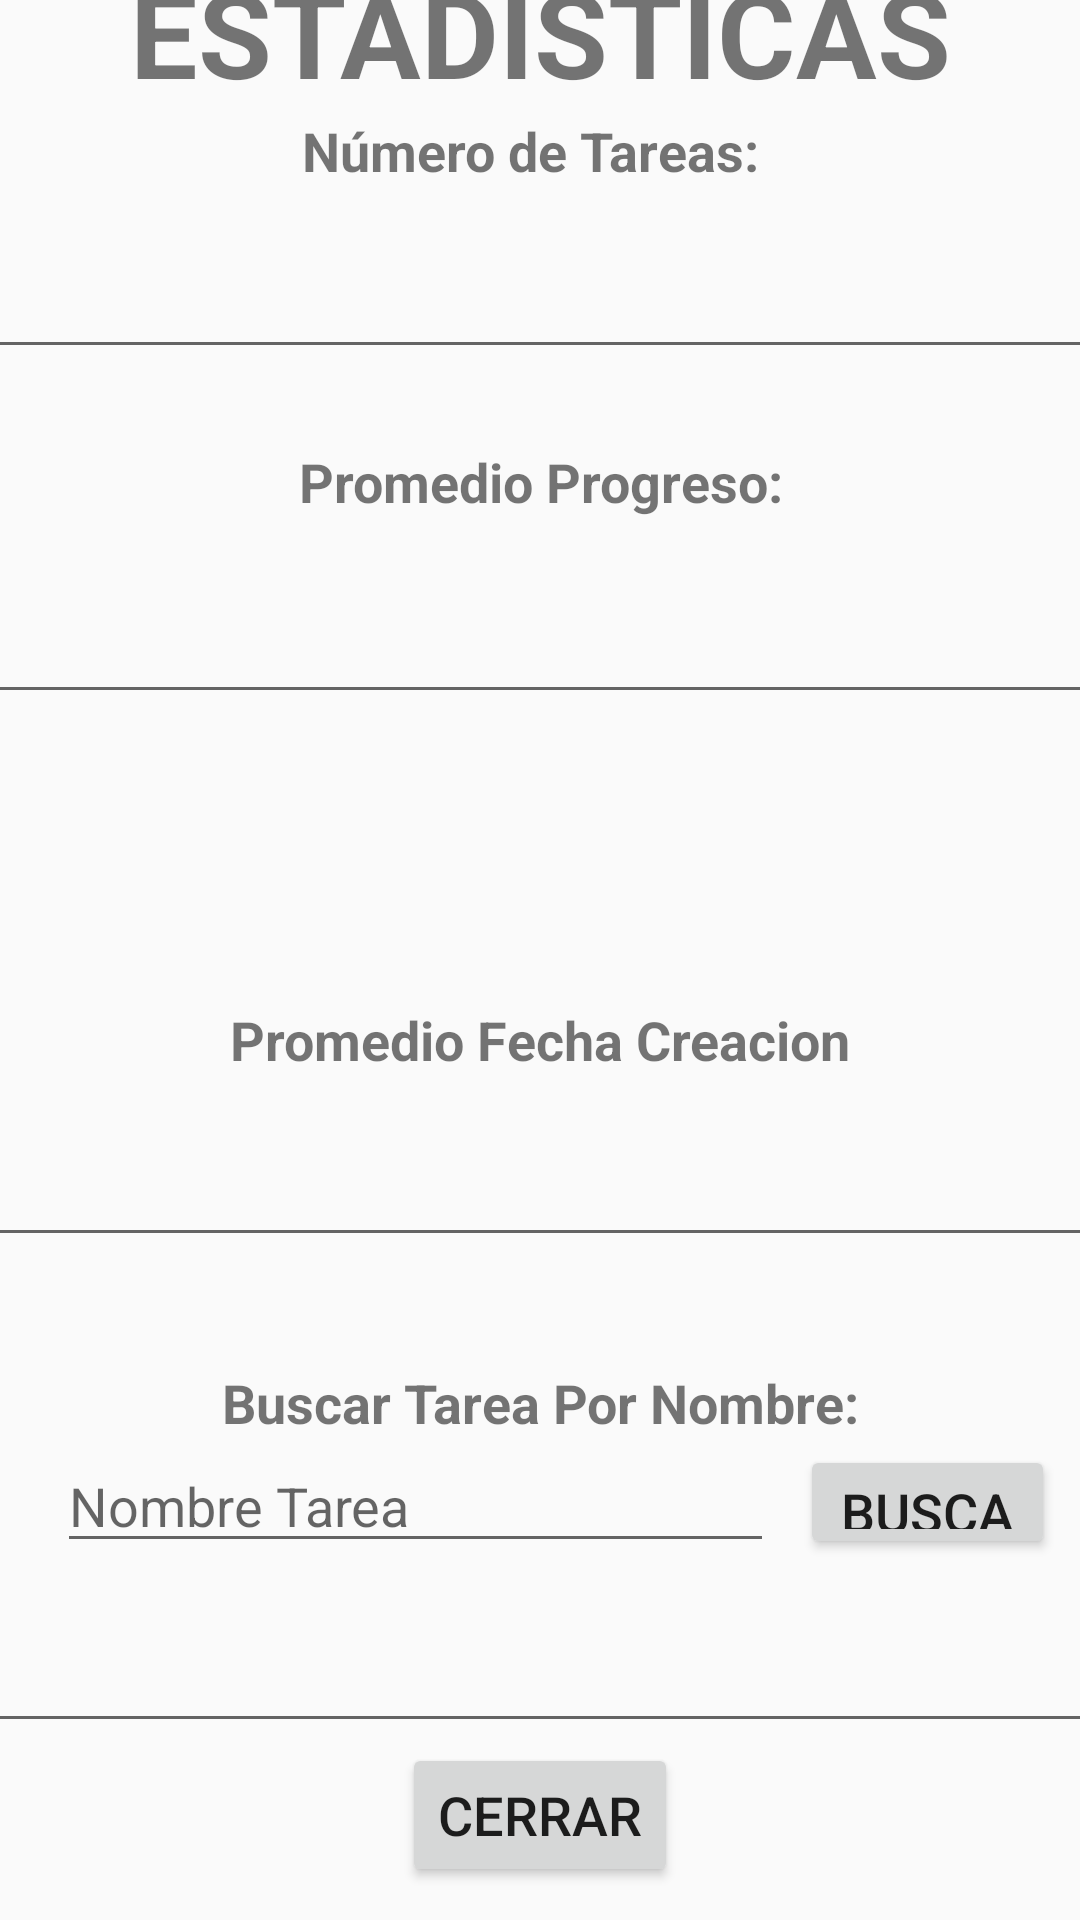

The Android layout XML behind this screen, and the referenced resources:
<!-- AndroidManifest.xml: application theme Theme.TrassTarea -->
<!-- res/layout/activity_estadisiticas_tarea.xml -->
<?xml version="1.0" encoding="utf-8"?>
<androidx.constraintlayout.widget.ConstraintLayout xmlns:android="http://schemas.android.com/apk/res/android"
    xmlns:app="http://schemas.android.com/apk/res-auto"
    xmlns:tools="http://schemas.android.com/tools"
    android:layout_width="match_parent"
    android:layout_height="match_parent">

    <TextView
        android:id="@+id/textView"
        android:layout_width="295dp"
        android:layout_height="55dp"
        android:layout_marginTop="16dp"
        android:gravity="center"
        android:text="@string/estadisticas"
        android:textSize="40sp"
        android:textStyle="bold"
        app:layout_constraintBottom_toTopOf="@+id/textView2"
        app:layout_constraintEnd_toEndOf="parent"
        app:layout_constraintHorizontal_bias="0.5"
        app:layout_constraintStart_toStartOf="parent"
        app:layout_constraintTop_toTopOf="parent"
        app:layout_constraintVertical_bias="0.0" />

    <TextView
        android:id="@+id/textView2"
        android:layout_width="159dp"
        android:layout_height="25dp"
        android:text="@string/nTareas"
        android:textSize="18sp"
        android:textStyle="bold"
        app:layout_constraintBottom_toTopOf="@+id/etxtNumTar"
        app:layout_constraintEnd_toEndOf="parent"
        app:layout_constraintHorizontal_bias="0.5"
        app:layout_constraintStart_toStartOf="parent"
        app:layout_constraintTop_toBottomOf="@+id/textView" />

    <EditText
        android:id="@+id/etxtNumTar"
        android:layout_width="385dp"
        android:layout_height="60dp"
        android:layout_marginBottom="24dp"
        android:ems="10"
        android:inputType="text"
        app:layout_constraintBottom_toTopOf="@+id/textView3"
        app:layout_constraintEnd_toEndOf="parent"
        app:layout_constraintStart_toStartOf="parent"
        app:layout_constraintTop_toBottomOf="@+id/textView2" />

    <TextView
        android:id="@+id/textView3"
        android:layout_width="233dp"
        android:layout_height="27dp"
        android:gravity="center"
        android:text="@string/promedio"
        android:textSize="18sp"
        android:textStyle="bold"
        app:layout_constraintBottom_toTopOf="@+id/etxtPromedioPr"
        app:layout_constraintEnd_toEndOf="parent"
        app:layout_constraintHorizontal_bias="0.5"
        app:layout_constraintStart_toStartOf="parent"
        app:layout_constraintTop_toBottomOf="@+id/etxtNumTar" />

    <EditText
        android:id="@+id/etxtPromedioPr"
        android:layout_width="385dp"
        android:layout_height="60dp"
        android:layout_marginTop="4dp"
        android:ems="10"
        android:inputType="text"
        app:layout_constraintBottom_toTopOf="@+id/textView4"
        app:layout_constraintEnd_toEndOf="parent"
        app:layout_constraintHorizontal_bias="0.5"
        app:layout_constraintStart_toStartOf="parent"
        app:layout_constraintTop_toBottomOf="@+id/textView3" />

    <TextView
        android:id="@+id/textView4"
        android:layout_width="235dp"
        android:layout_height="25dp"
        android:layout_marginTop="96dp"
        android:gravity="center"
        android:text="@string/promedioFech"
        android:textSize="18sp"
        android:textStyle="bold"
        app:layout_constraintBottom_toTopOf="@+id/etxtPromedioFech"
        app:layout_constraintEnd_toEndOf="parent"
        app:layout_constraintHorizontal_bias="0.5"
        app:layout_constraintStart_toStartOf="parent"
        app:layout_constraintTop_toBottomOf="@+id/etxtPromedioPr" />

    <EditText
        android:id="@+id/etxtPromedioFech"
        android:layout_width="385dp"
        android:layout_height="60dp"
        android:ems="10"
        android:inputType="text"
        app:layout_constraintBottom_toTopOf="@+id/textView5"
        app:layout_constraintEnd_toEndOf="parent"
        app:layout_constraintHorizontal_bias="0.5"
        app:layout_constraintStart_toStartOf="parent"
        app:layout_constraintTop_toBottomOf="@+id/textView4" />

    <TextView
        android:id="@+id/textView5"
        android:layout_width="224dp"
        android:layout_height="25dp"
        android:layout_marginTop="36dp"
        android:gravity="center"
        android:text="@string/cadenaConsulta"
        android:textSize="18sp"
        android:textStyle="bold"
        app:layout_constraintBottom_toTopOf="@+id/etxtgetNombreTarea"
        app:layout_constraintEnd_toEndOf="parent"
        app:layout_constraintHorizontal_bias="0.5"
        app:layout_constraintStart_toStartOf="parent"
        app:layout_constraintTop_toBottomOf="@+id/etxtPromedioFech" />

    <EditText
        android:id="@+id/etxtTareaNombre"
        android:layout_width="385dp"
        android:layout_height="60dp"
        android:ems="10"
        android:inputType="text"
        app:layout_constraintBottom_toTopOf="@+id/btnCerraar"
        app:layout_constraintEnd_toEndOf="parent"
        app:layout_constraintHorizontal_bias="0.5"
        app:layout_constraintStart_toStartOf="parent"
        app:layout_constraintTop_toBottomOf="@+id/etxtgetNombreTarea" />

    <Button
        android:id="@+id/btnCerraar"
        android:layout_width="wrap_content"
        android:layout_height="wrap_content"
        android:layout_marginBottom="44dp"
        android:text="@string/cerrar"
        app:layout_constraintBottom_toBottomOf="parent"
        app:layout_constraintEnd_toEndOf="parent"
        app:layout_constraintHorizontal_bias="0.5"
        app:layout_constraintStart_toStartOf="parent"
        app:layout_constraintTop_toBottomOf="@+id/etxtTareaNombre"
        app:layout_constraintVertical_bias="0.785" />

    <EditText
        android:id="@+id/etxtgetNombreTarea"
        android:layout_width="239dp"
        android:layout_height="41dp"
        android:ems="10"
        android:hint="Nombre Tarea"
        android:inputType="text"
        app:layout_constraintBottom_toTopOf="@+id/etxtTareaNombre"
        app:layout_constraintEnd_toEndOf="parent"
        app:layout_constraintHorizontal_bias="0.156"
        app:layout_constraintStart_toStartOf="parent"
        app:layout_constraintTop_toBottomOf="@+id/textView5" />

    <Button
        android:id="@+id/btBuscar"
        android:layout_width="85dp"
        android:layout_height="38dp"
        android:text="@string/buscar"
        app:layout_constraintBottom_toTopOf="@+id/etxtTareaNombre"
        app:layout_constraintEnd_toEndOf="parent"
        app:layout_constraintStart_toEndOf="@+id/etxtgetNombreTarea"
        app:layout_constraintTop_toBottomOf="@+id/textView5" />
</androidx.constraintlayout.widget.ConstraintLayout>
<!-- resources referenced by this layout -->
<resources>
  <string name="buscar">Buscar</string>
  <string name="cadenaConsulta">Buscar Tarea Por Nombre:</string>
  <string name="cerrar">Cerrar</string>
  <string name="estadisticas">ESTADÍSTICAS</string>
  <string name="nTareas">Número de Tareas:</string>
  <string name="promedio">Promedio Progreso:</string>
  <string name="promedioFech">Promedio Fecha Creacion</string>
  <style name="Theme.TrassTarea" parent="Theme.AppCompat.DayNight.DarkActionBar">
          
          <item name="colorPrimary">@color/primario</item>
          <item name="colorPrimaryVariant">@color/primario_oscuro</item>
          <item name="colorOnPrimary">@color/claro</item>
          
          <item name="colorSecondary">@color/resaltado</item>
          <item name="colorSecondaryVariant">@color/resaltado_oscuro</item>
          <item name="colorOnSecondary">@color/oscuro</item>
          
  
          
          <item name="android:textSize">@dimen/new_font_size_medium</item>
      </style>
  <color name="primario">#105F8D</color>
  <color name="primario_oscuro">#20333D</color>
  <color name="claro">#FFf4f4f4</color>
  <color name="resaltado">#219BCC</color>
  <color name="resaltado_oscuro">#004C69</color>
  <color name="oscuro">#FF101010</color>
  <dimen name="new_font_size_medium">18sp</dimen>
</resources>
